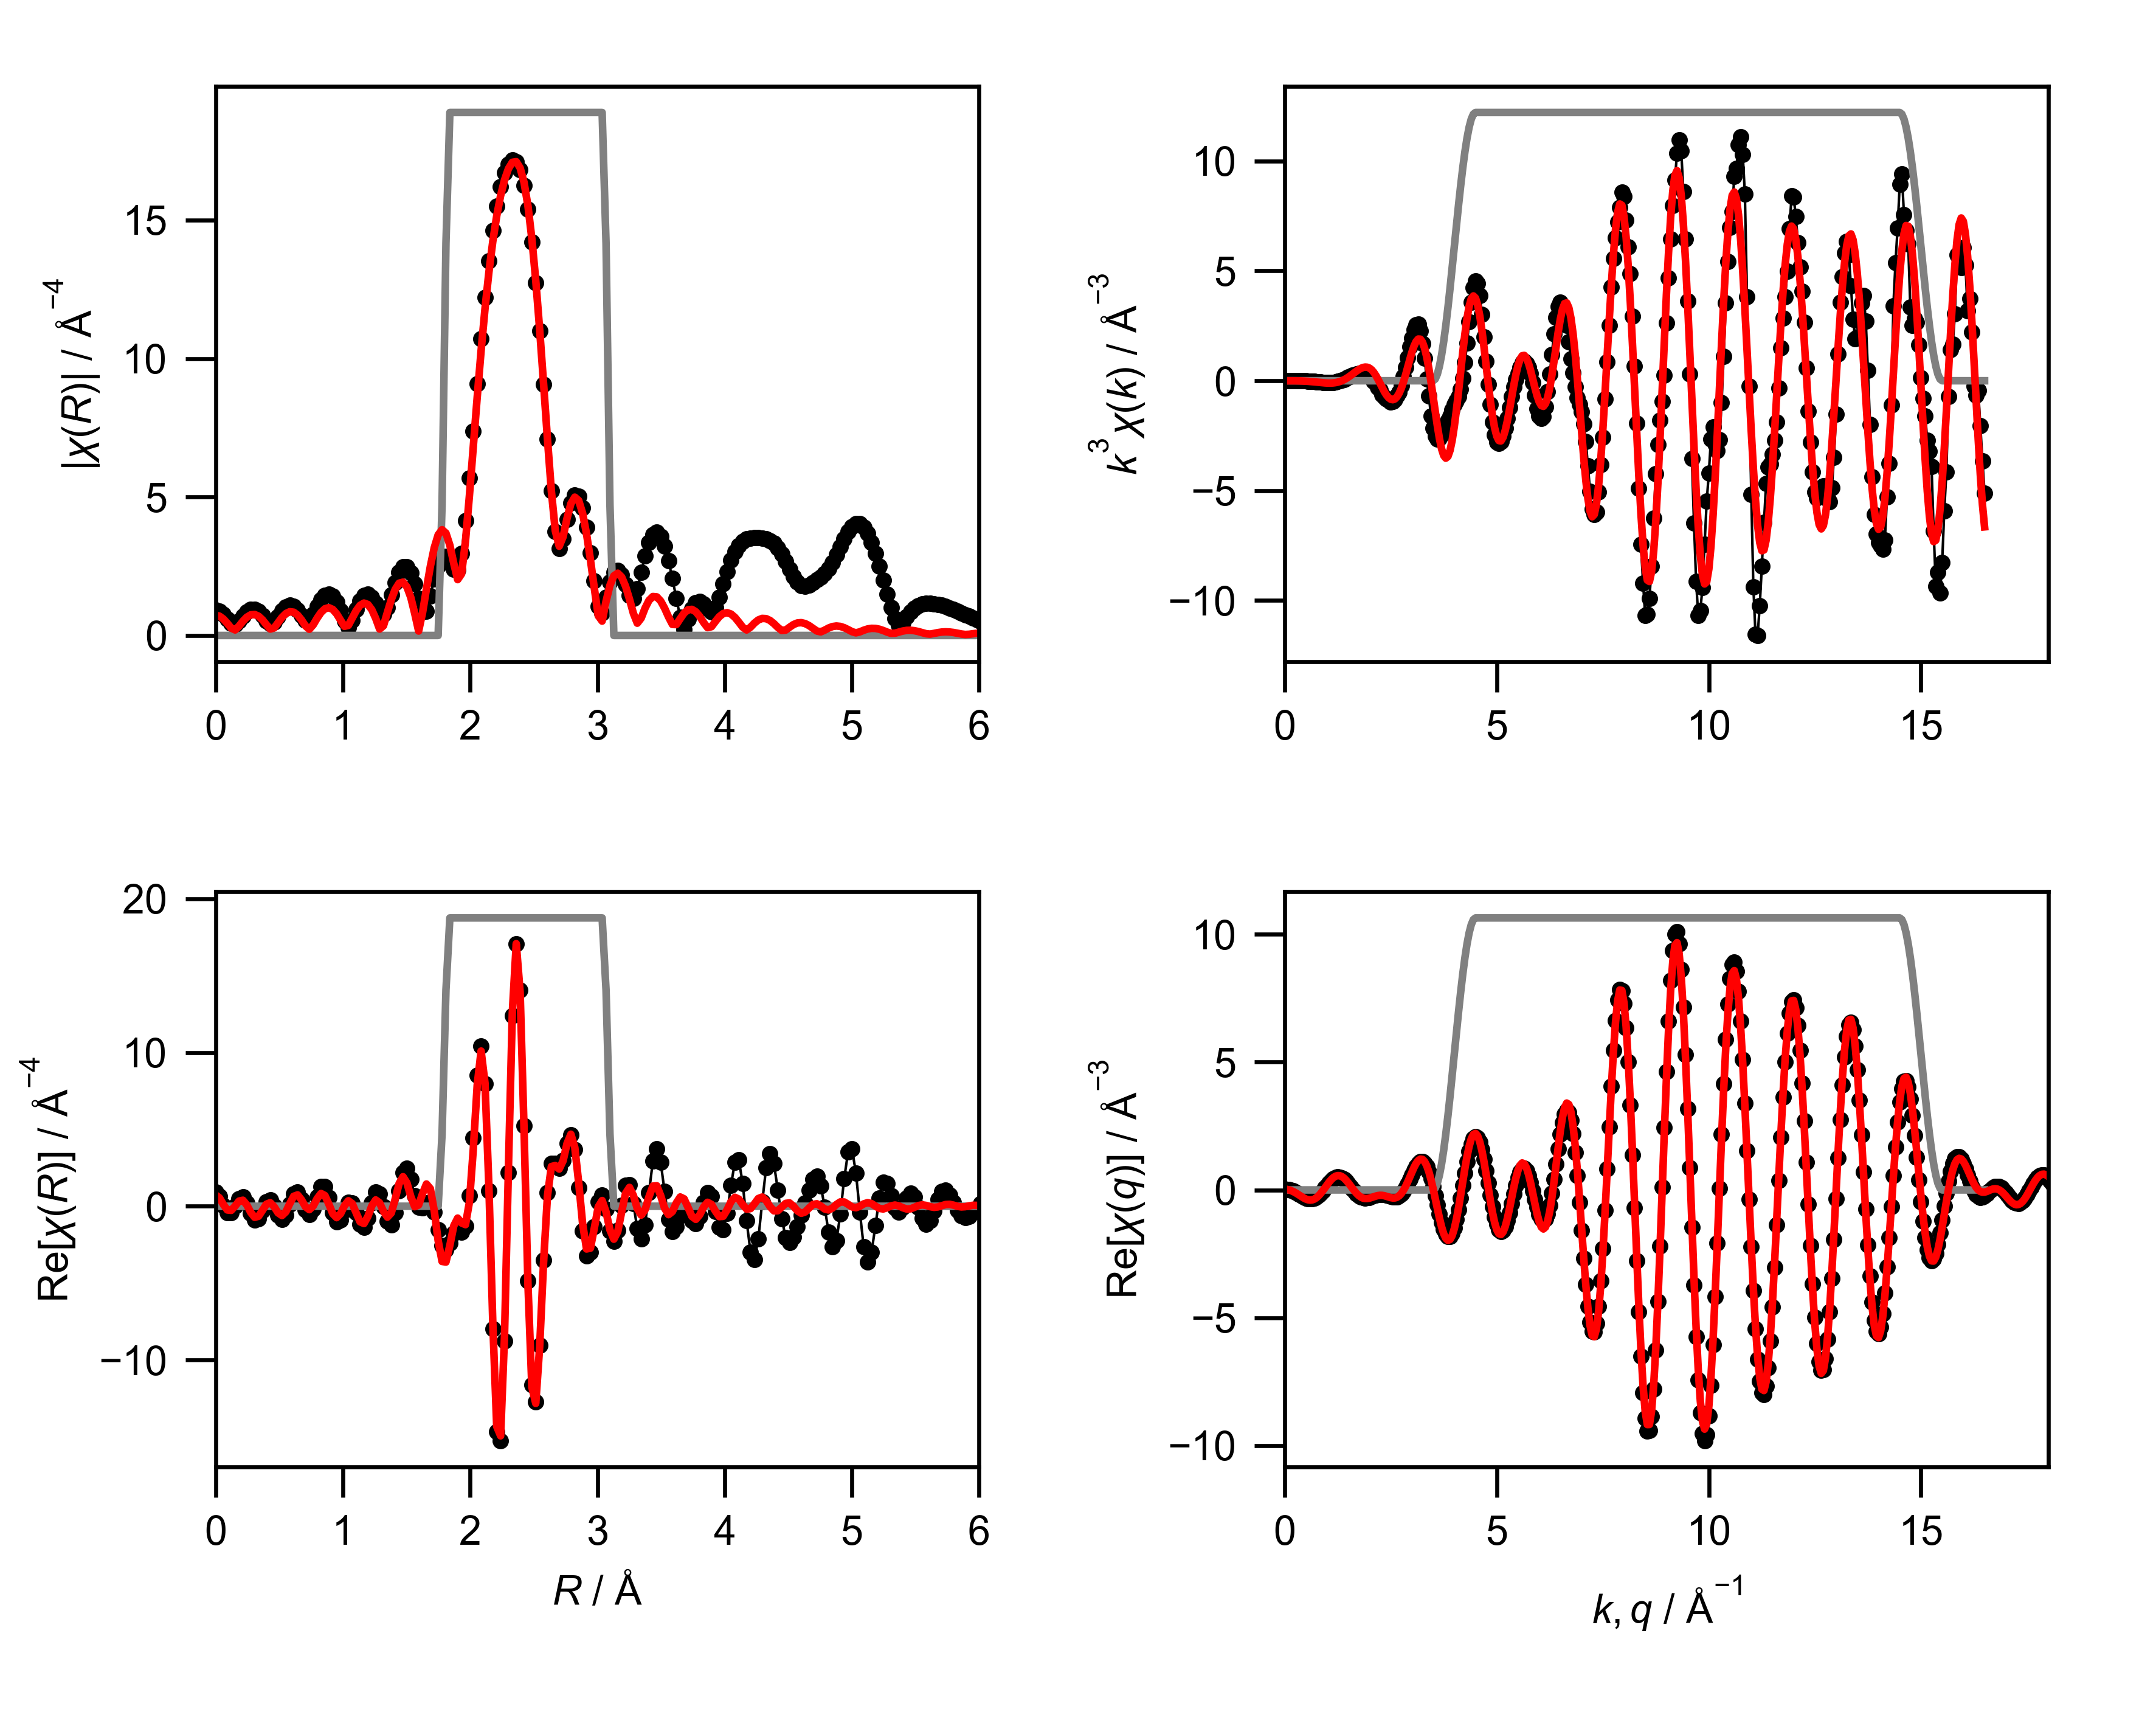

Source data for this figure (header and first rows):
mea_k, mea_chik, mea_k3chik, mea_r, mea_chir_mag, mea_chir_re, mea_chir_im, mea_q, mea_chiq_mag, mea_chiq_re, mea_chiq_im, fit_k, fit_chik, fit_k3chik, fit_r, fit_chir_mag, fit_chir_re, fit_chir_im, fit_q, fit_chiq_mag, fit_chiq_re, fit_chiq_im, win_k, win_r
0.0, 0.1684, 0.0, 0.0, 0.9165, 0.9165, 0.0, 0.0, 0.1317, 0.03206, 0.1278, 0.0, -0.1591, -0.0, 0.0, 0.7331, 0.7331, 0.0, 0.0, 0.1646, 0.03586, 0.1607, 0.0, 0.0
0.05, 0.17, 2.1253341949293654e-05, 0.03068, 0.8756, 0.6533, -0.583, 0.05, 0.144, 0.02345, 0.142, 0.05, -0.1588, -1.9855882127898887e-05, 0.03068, 0.6972, 0.5415, -0.4392, 0.05, 0.1771, 0.02236, 0.1757, 0.0, 0.0
0.1, 0.1548, 0.0001548, 0.06136, 0.7602, 0.06357, -0.7575, 0.1, 0.159, 0.008971, 0.1588, 0.1, -0.1586, -0.0001586, 0.06136, 0.5941, 0.1102, -0.5838, 0.1, 0.1927, 0.002716, 0.1927, 0.0, 0.0
0.15, 0.1266, 0.0004274, 0.09204, 0.5941, -0.4087, -0.4312, 0.15, 0.1762, -0.01291, 0.1758, 0.15, -0.158, -0.0005334, 0.09204, 0.4388, -0.2412, -0.3666, 0.15, 0.2107, -0.02461, 0.2092, 0.0, 0.0
0.2, 0.08974, 0.0007179, 0.1227, 0.4331, -0.4209, 0.1019, 0.2, 0.195, -0.04294, 0.1902, 0.2, -0.1572, -0.001258, 0.1227, 0.267, -0.267, 0.001835, 0.2, 0.2304, -0.06029, 0.2224, 0.0, 0.0
0.25, 0.04813, 0.000752, 0.1534, 0.3922, 0.001387, 0.3922, 0.25, 0.2148, -0.08087, 0.199, 0.25, -0.1559, -0.002437, 0.1534, 0.2008, 0.01437, 0.2002, 0.25, 0.2514, -0.104, 0.2289, 0.0, 0.0
0.3, 0.005865, 0.0001584, 0.1841, 0.5197, 0.4845, 0.1881, 0.3, 0.2353, -0.1254, 0.1991, 0.3, -0.1551, -0.004189, 0.1841, 0.339, 0.3351, 0.05074, 0.3, 0.2732, -0.1542, 0.2256, 0.0, 0.0
0.35, -0.03298, -0.001414, 0.2148, 0.7016, 0.5996, -0.3642, 0.35, 0.2561, -0.1742, 0.1878, 0.35, -0.1556, -0.006671, 0.2148, 0.5171, 0.3906, -0.3388, 0.35, 0.2956, -0.2083, 0.2098, 0.0, 0.0
0.4, -0.06434, -0.004118, 0.2454, 0.8547, 0.2017, -0.8306, 0.4, 0.2771, -0.224, 0.1632, 0.4, -0.156, -0.009981, 0.2454, 0.6616, 0.08196, -0.6565, 0.4, 0.3182, -0.2628, 0.1794, 0.0, 0.0
0.45, -0.08418, -0.007671, 0.2761, 0.9417, -0.4505, -0.827, 0.45, 0.298, -0.2709, 0.1243, 0.45, -0.156, -0.01422, 0.2761, 0.7463, -0.4002, -0.6299, 0.45, 0.3407, -0.3135, 0.1335, 0.0, 0.0
0.5, -0.09263, -0.01158, 0.3068, 0.9459, -0.8893, -0.3222, 0.5, 0.3187, -0.3106, 0.07133, 0.5, -0.1557, -0.01946, 0.3068, 0.7587, -0.7187, -0.2429, 0.5, 0.363, -0.3557, 0.07263, 0.0, 0.0
0.55, -0.09795, -0.0163, 0.3375, 0.8656, -0.8001, 0.3304, 0.55, 0.3389, -0.3388, 0.005912, 0.55, -0.1548, -0.02576, 0.3375, 0.6962, -0.6513, 0.246, 0.55, 0.3848, -0.3848, -0.001516, 0.0, 0.0
0.6, -0.1082, -0.02337, 0.3682, 0.7152, -0.2691, 0.6627, 0.6, 0.3585, -0.3518, -0.06914, 0.6, -0.1533, -0.03312, 0.3682, 0.5662, -0.265, 0.5004, 0.6, 0.406, -0.3969, -0.08572, 0.0, 0.0
0.65, -0.1107, -0.03039, 0.3988, 0.534, 0.2789, 0.4554, 0.65, 0.3774, -0.3464, -0.1498, 0.65, -0.151, -0.04147, 0.3988, 0.3904, 0.1326, 0.3672, 0.65, 0.4265, -0.3887, -0.1756, 0.0, 0.0
0.7, -0.1096, -0.0376, 0.4295, 0.4181, 0.409, -0.08715, 0.7, 0.3954, -0.3208, -0.2312, 0.7, -0.1478, -0.05068, 0.4295, 0.2325, 0.2325, -0.002797, 0.7, 0.446, -0.3582, -0.2657, 0.0, 0.0
0.75, -0.116, -0.04893, 0.4602, 0.4917, 0.01889, -0.4913, 0.75, 0.4125, -0.2745, -0.3079, 0.75, -0.1435, -0.06054, 0.4602, 0.2725, -0.03202, -0.2706, 0.75, 0.4644, -0.305, -0.3501, 0.0, 0.0
0.8, -0.1097, -0.05615, 0.4909, 0.6894, -0.5723, -0.3843, 0.8, 0.4285, -0.2086, -0.3743, 0.8, -0.1381, -0.07071, 0.4909, 0.4632, -0.4282, -0.1764, 0.8, 0.4816, -0.2306, -0.4228, 0.0, 0.0
0.85, -0.1071, -0.06579, 0.5216, 0.8903, -0.866, 0.2066, 0.85, 0.4433, -0.1257, -0.4251, 0.85, -0.1315, -0.08075, 0.5216, 0.6528, -0.6028, 0.2505, 0.85, 0.4974, -0.1377, -0.478, 0.0, 0.0
0.9, -0.1096, -0.0799, 0.5522, 1.035, -0.5736, 0.861, 0.9, 0.4567, -0.02998, -0.4557, 0.9, -0.1236, -0.09008, 0.5522, 0.7922, -0.3604, 0.7055, 0.9, 0.5119, -0.03099, -0.5109, 0.0, 0.0
0.95, -0.09742, -0.08352, 0.5829, 1.093, 0.147, 1.083, 0.95, 0.4688, 0.07328, -0.463, 0.95, -0.1143, -0.09802, 0.5829, 0.8585, 0.1752, 0.8404, 0.95, 0.5247, 0.08367, -0.518, 0.0, 0.0
1.0, -0.08388, -0.08388, 0.6136, 1.053, 0.7979, 0.6866, 1.0, 0.4793, 0.1779, -0.4451, 1.0, -0.1038, -0.1038, 0.6136, 0.8404, 0.6471, 0.5363, 1.0, 0.5359, 0.1995, -0.4973, 0.0, 0.0
1.05, -0.07928, -0.09177, 0.6443, 0.9197, 0.9185, -0.04539, 1.05, 0.4883, 0.2773, -0.4019, 1.05, -0.09188, -0.1064, 0.6443, 0.7379, 0.7379, 0.003049, 1.05, 0.5453, 0.3094, -0.449, 0.0, 0.0
1.1, -0.06242, -0.08308, 0.675, 0.7224, 0.4456, -0.5686, 1.1, 0.4956, 0.365, -0.3352, 1.1, -0.07876, -0.1048, 0.675, 0.5627, 0.4175, -0.3773, 1.1, 0.5528, 0.4063, -0.3748, 0.0, 0.0
1.15, -0.05309, -0.08074, 0.7056, 0.541, -0.2245, -0.4922, 1.15, 0.5011, 0.4352, -0.2483, 1.15, -0.06451, -0.09812, 0.7056, 0.348, -0.02884, -0.3468, 1.15, 0.5584, 0.4838, -0.2787, 0.0, 0.0
1.2, -0.03446, -0.05955, 0.7363, 0.5413, -0.5301, 0.1098, 1.2, 0.5047, 0.483, -0.1464, 1.2, -0.04929, -0.08517, 0.7363, 0.2223, -0.2211, 0.02335, 1.2, 0.5619, 0.5368, -0.1662, 0.0, 0.0
1.25, -0.01967, -0.03843, 0.767, 0.76, -0.1781, 0.7388, 1.25, 0.5065, 0.5052, -0.03549, 1.25, -0.03328, -0.06501, 0.767, 0.3834, 0.01397, 0.3832, 1.25, 0.5633, 0.5616, -0.04388, 0.0, 0.0
1.3, -0.004769, -0.01048, 0.7977, 1.043, 0.6151, 0.8428, 1.3, 0.5063, 0.5003, 0.07754, 1.3, -0.01677, -0.03684, 0.7977, 0.6246, 0.4974, 0.3777, 1.3, 0.5626, 0.5568, 0.08074, 0.0, 0.0
1.35, 0.01118, 0.02752, 0.8283, 1.292, 1.269, 0.2432, 1.35, 0.504, 0.4686, 0.1857, 1.35, -5.0049259260614206e-05, -0.0001231, 0.8283, 0.8312, 0.8286, -0.06576, 1.35, 0.5597, 0.5227, 0.2, 0.0, 0.0
1.4, 0.02376, 0.0652, 0.859, 1.454, 1.268, -0.7122, 1.4, 0.4997, 0.4124, 0.2822, 1.4, 0.01652, 0.04533, 0.859, 0.9646, 0.6978, -0.6659, 1.4, 0.5544, 0.4619, 0.3067, 0.0, 0.0
1.45, 0.0351, 0.107, 0.8897, 1.501, 0.5556, -1.394, 1.45, 0.4933, 0.3358, 0.3614, 1.45, 0.03256, 0.09927, 0.8897, 1.004, 0.1387, -0.9942, 1.45, 0.5469, 0.3787, 0.3947, 0.0, 0.0
1.5, 0.04603, 0.1554, 0.9204, 1.419, -0.4128, -1.358, 1.5, 0.4848, 0.244, 0.4189, 1.5, 0.04768, 0.1609, 0.9204, 0.9409, -0.4825, -0.8077, 1.5, 0.5371, 0.2789, 0.459, 0.0, 0.0
1.55, 0.05488, 0.2044, 0.9511, 1.211, -1.006, -0.6743, 1.55, 0.4741, 0.1436, 0.4518, 1.55, 0.06148, 0.229, 0.9511, 0.7817, -0.7415, -0.2475, 1.55, 0.5249, 0.1696, 0.4968, 0.0, 0.0
1.6, 0.05974, 0.2447, 0.9817, 0.897, -0.8886, 0.1226, 1.6, 0.4612, 0.04136, 0.4593, 1.6, 0.07357, 0.3013, 0.9817, 0.5517, -0.4867, 0.2597, 1.6, 0.5104, 0.058, 0.5071, 0.0, 0.0
1.65, 0.05903, 0.2652, 1.012, 0.5235, -0.2707, 0.4481, 1.65, 0.4462, -0.05612, 0.4427, 1.65, 0.08352, 0.3752, 1.012, 0.3311, 0.03346, 0.3294, 1.65, 0.4937, -0.04871, 0.4913, 0.0, 0.0
1.7, 0.06346, 0.3118, 1.043, 0.2867, 0.262, 0.1165, 1.7, 0.4291, -0.1428, 0.4046, 1.7, 0.09095, 0.4468, 1.043, 0.3653, 0.3575, -0.07511, 1.7, 0.4747, -0.1441, 0.4523, 0.0, 0.0
1.75, 0.06141, 0.3291, 1.074, 0.5577, 0.2119, -0.5159, 1.75, 0.4099, -0.214, 0.3496, 1.75, 0.09555, 0.5121, 1.074, 0.6268, 0.1721, -0.6028, 1.75, 0.4536, -0.2231, 0.3949, 0.0, 0.0
1.8, 0.0583, 0.34, 1.104, 0.9365, -0.4303, -0.8318, 1.8, 0.3887, -0.2663, 0.2832, 1.8, 0.0971, 0.5663, 1.104, 0.8935, -0.4307, -0.7828, 1.8, 0.4304, -0.2822, 0.325, 0.0, 0.0
1.85, 0.05189, 0.3285, 1.135, 1.248, -1.164, -0.449, 1.85, 0.3657, -0.2984, 0.2113, 1.85, 0.0955, 0.6047, 1.135, 1.087, -1.012, -0.3985, 1.85, 0.4055, -0.32, 0.249, 0.0, 0.0
1.9, 0.04774, 0.3274, 1.166, 1.44, -1.365, 0.4568, 1.9, 0.341, -0.3108, 0.1402, 1.9, 0.09075, 0.6225, 1.166, 1.17, -1.123, 0.3293, 1.9, 0.379, -0.3369, 0.1734, 0.0, 0.0
1.95, 0.0394, 0.2922, 1.197, 1.486, -0.7866, 1.261, 1.95, 0.3149, -0.3058, 0.07523, 1.95, 0.08288, 0.6145, 1.197, 1.12, -0.6644, 0.9012, 1.95, 0.3513, -0.3356, 0.1038, 0.0, 0.0
2.0, 0.02833, 0.2266, 1.227, 1.382, 0.218, 1.365, 2.0, 0.2878, -0.2871, 0.02074, 2.0, 0.07194, 0.5755, 1.227, 0.9313, 0.02048, 0.9311, 2.0, 0.323, -0.3199, 0.04482, 0.0, 0.0
2.05, 0.01546, 0.1332, 1.258, 1.152, 0.9336, 0.6745, 2.05, 0.2604, -0.2596, -0.02043, 2.05, 0.0581, 0.5006, 1.258, 0.6174, 0.4102, 0.4614, 2.05, 0.295, -0.295, -0.0007416, 0.0, 0.0
2.1, -0.002363, -0.02189, 1.289, 0.875, 0.8252, -0.2911, 2.1, 0.2336, -0.2288, -0.04725, 2.1, 0.04193, 0.3883, 1.289, 0.2302, 0.2237, -0.05434, 2.1, 0.2685, -0.2666, -0.03189, 0.0, 0.0
2.15, -0.01199, -0.1192, 1.319, 0.7647, -0.03204, -0.764, 2.15, 0.209, -0.2, -0.06059, 2.15, 0.02438, 0.2423, 1.319, 0.3504, -0.3336, -0.1072, 2.15, 0.2452, -0.2401, -0.04968, 0.0, 0.0
2.2, -0.02741, -0.2918, 1.35, 1.019, -0.9713, -0.3069, 2.2, 0.1888, -0.1779, -0.06309, 2.2, 0.006521, 0.06944, 1.35, 0.8358, -0.7082, 0.4439, 2.2, 0.2277, -0.2204, -0.057, 0.0, 0.0
2.25, -0.03591, -0.409, 1.381, 1.467, -1.207, 0.8329, 2.25, 0.1762, -0.1661, -0.05889, 2.25, -0.01056, -0.1203, 1.381, 1.297, -0.434, 1.222, 2.25, 0.2188, -0.2109, -0.05826, 0.0, 0.0
2.3, -0.05189, -0.6314, 1.411, 1.918, -0.4189, 1.872, 2.3, 0.1745, -0.1662, -0.05314, 2.3, -0.02579, -0.3137, 1.411, 1.665, 0.4724, 1.597, 2.3, 0.2212, -0.2132, -0.05891, 0.0, 0.0
2.35, -0.0571, -0.7411, 1.442, 2.273, 0.9932, 2.044, 2.35, 0.1856, -0.1784, -0.05148, 2.35, -0.03814, -0.495, 1.442, 1.888, 1.479, 1.174, 2.35, 0.236, -0.2269, -0.06476, 0.0, 0.0
2.4, -0.0609, -0.8418, 1.473, 2.47, 2.182, 1.156, 2.4, 0.2088, -0.2002, -0.0593, 2.4, -0.04695, -0.649, 1.473, 1.925, 1.921, 0.1336, 2.4, 0.2622, -0.2492, -0.08128, 0.0, 0.0
2.45, -0.05995, -0.8817, 1.503, 2.472, 2.456, -0.2799, 2.45, 0.2418, -0.2277, -0.08113, 2.45, -0.05214, -0.7667, 1.503, 1.754, 1.521, -0.8736, 2.45, 0.2979, -0.2757, -0.1129, 0.0, 0.0
2.5, -0.06114, -0.9553, 1.534, 2.269, 1.762, -1.43, 2.5, 0.282, -0.2552, -0.12, 2.5, -0.05383, -0.8411, 1.534, 1.369, 0.6281, -1.216, 2.5, 0.341, -0.2999, -0.1623, 0.0, 0.0
2.55, -0.05634, -0.9341, 1.565, 1.875, 0.6788, -1.747, 2.55, 0.3275, -0.2758, -0.1768, 2.55, -0.05209, -0.8637, 1.565, 0.7924, -0.02846, -0.7919, 2.55, 0.3898, -0.3147, -0.2301, 0.0, 0.0
2.6, -0.04943, -0.8687, 1.595, 1.346, -0.04981, -1.345, 2.6, 0.3772, -0.2823, -0.2501, 2.6, -0.0471, -0.8278, 1.595, 0.1603, 0.07933, -0.1393, 2.6, 0.443, -0.3125, -0.314, 0.0, 0.0
2.65, -0.03623, -0.6742, 1.626, 0.8509, -0.09657, -0.8454, 2.65, 0.4299, -0.2679, -0.3363, 2.65, -0.03921, -0.7296, 1.626, 0.821, 0.8202, -0.03632, 2.65, 0.4997, -0.2864, -0.4095, 0.0, 0.0
2.7, -0.02688, -0.5291, 1.657, 0.8714, 0.2278, -0.8411, 2.7, 0.4852, -0.2269, -0.4288, 2.7, -0.02888, -0.5684, 1.657, 1.682, 1.445, -0.8606, 2.7, 0.5591, -0.2307, -0.5093, 0.0, 0.0
2.75, -0.01032, -0.2147, 1.687, 1.423, 0.272, -1.397, 2.75, 0.5425, -0.1556, -0.5197, 2.75, -0.01664, -0.346, 1.687, 2.494, 1.143, -2.217, 2.75, 0.6207, -0.142, -0.6042, 0.0, 0.0
2.8, 0.008297, 0.1821, 1.718, 2.038, -0.3822, -2.001, 2.8, 0.6014, -0.05272, -0.5991, 2.8, -0.003088, -0.06779, 1.718, 3.17, -0.296, -3.156, 2.8, 0.6841, -0.01992, -0.6838, 0.0, 0.0
2.85, 0.02578, 0.5967, 1.749, 2.527, -1.545, -2, 2.85, 0.6617, 0.07993, -0.6569, 2.85, 0.01105, 0.2558, 1.749, 3.632, -2.233, -2.865, 2.85, 0.7489, 0.1329, -0.737, 0.0, 0.0
2.9, 0.0433, 1.056, 1.779, 2.808, -2.557, -1.16, 2.9, 0.7231, 0.2374, -0.6831, 2.9, 0.02489, 0.607, 1.779, 3.819, -3.588, -1.308, 2.9, 0.8149, 0.3102, -0.7535, 0.0, 0.25
2.95, 0.06036, 1.55, 1.81, 2.844, -2.842, 0.1197, 2.95, 0.7854, 0.4114, -0.669, 2.95, 0.03748, 0.9623, 1.81, 3.694, -3.629, 0.6909, 2.95, 0.8817, 0.5025, -0.7245, 0.0, 0.75
... 541 more rows
